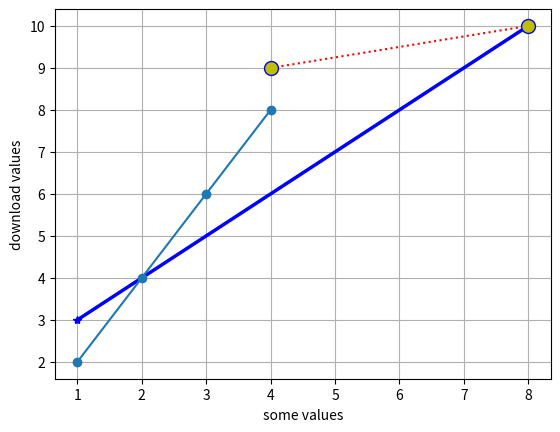

Write Python code to recreate this figure.
import matplotlib.pyplot as plt
import numpy as np

x=np.array([1,8])
y=np.array([3,10])
plt.plot(x,y,marker='*',color='b',linewidth=2.5)
plt.grid()
plt.show()


x=np.array([4,8])
y=np.array([9,10])
plt.plot(x,y,marker='o',color='r',ms=10,ls=':',mec='b',mfc='y')
plt.show()

a=[1,2,3,4]
b=[2,4,6,8]
plt.xlabel("some values")
plt.ylabel("download values")
plt.plot(a,b,marker='o')
plt.show()
